Labelled photos from "RBC_database", an image-classification folder in MontpellierRessourcesImagerie/mri-workshop-machine-learning. The possible labels are: bad red blood cell, good red blood cell.

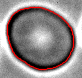
Label: good red blood cell

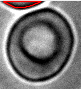
Label: bad red blood cell

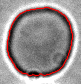
Label: bad red blood cell

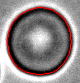
Label: good red blood cell

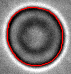
Label: good red blood cell

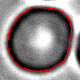
Label: bad red blood cell
